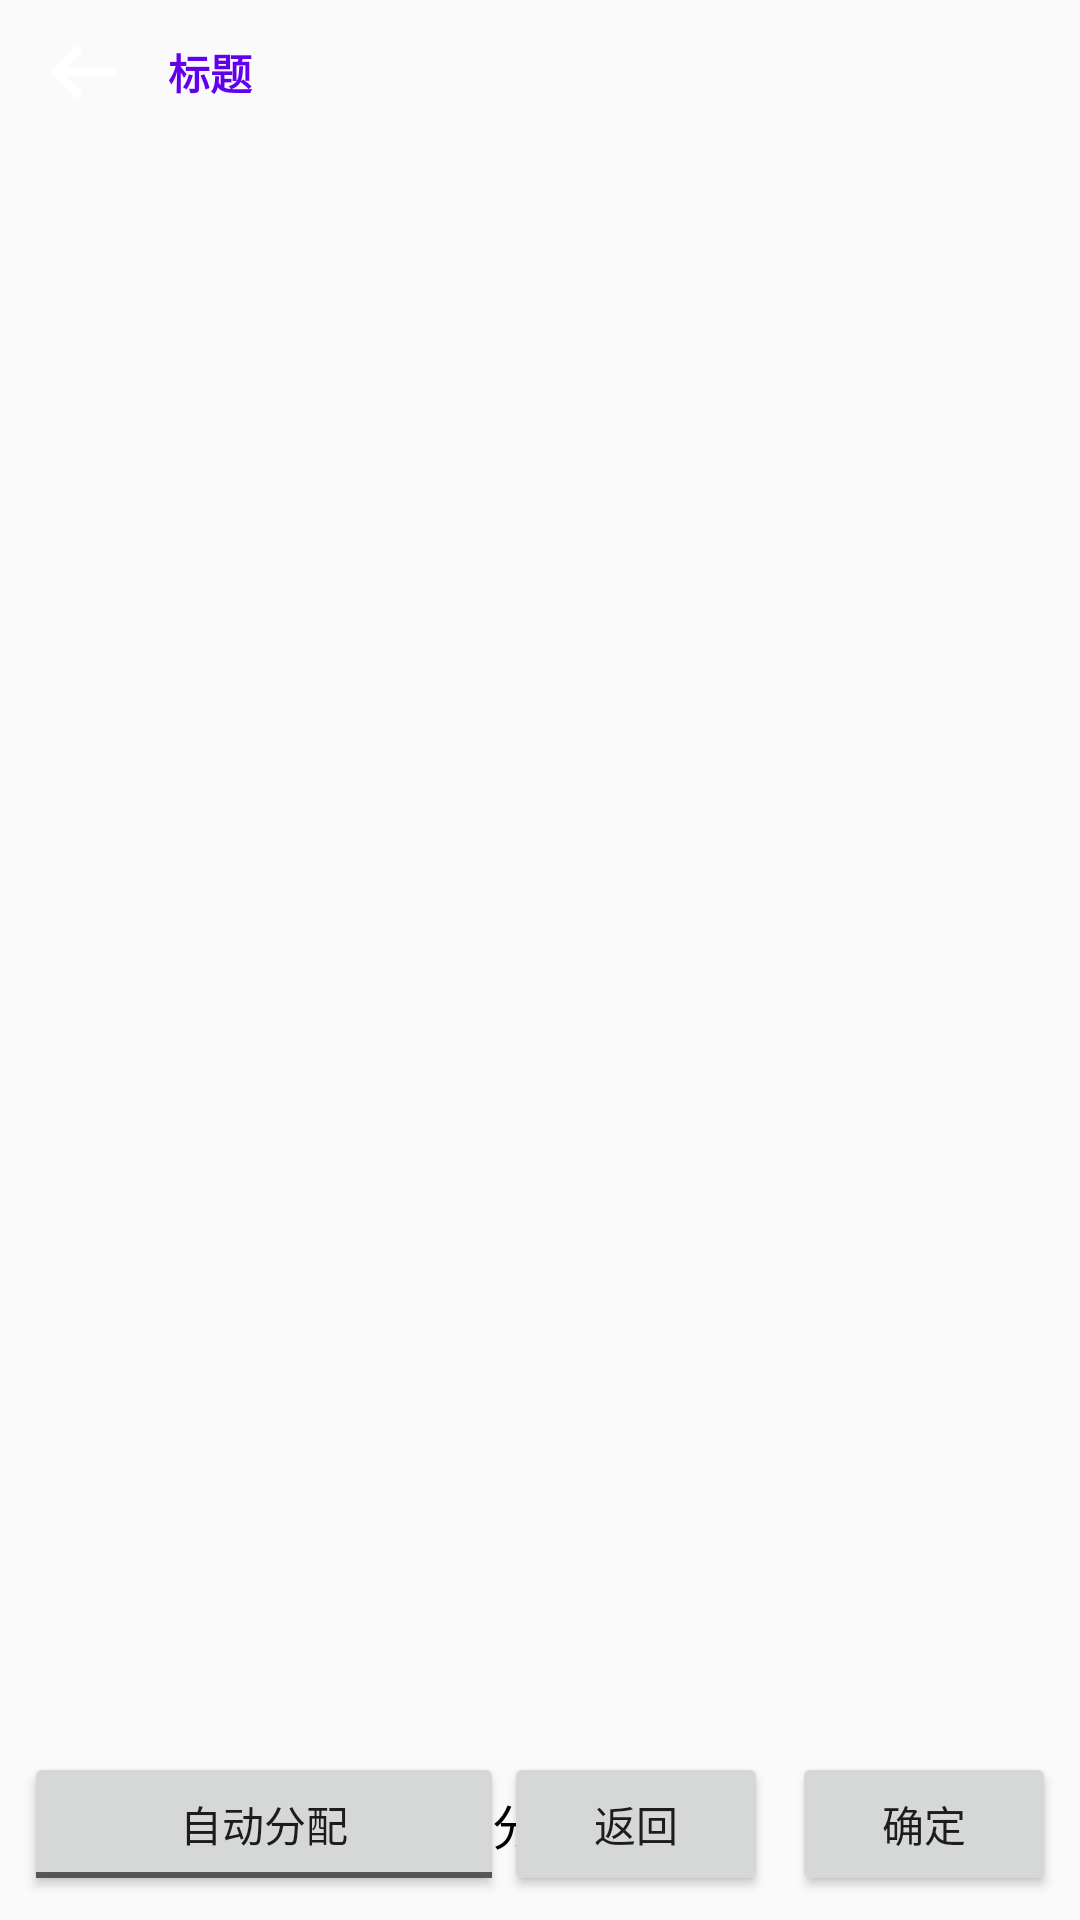

This screen was rendered from an Android layout file. Write that file and the resources it references.
<!-- AndroidManifest.xml: application theme AppTheme -->
<!-- res/layout/activity_assign.xml -->
<?xml version="1.0" encoding="utf-8"?>
<androidx.constraintlayout.widget.ConstraintLayout xmlns:android="http://schemas.android.com/apk/res/android"
    xmlns:app="http://schemas.android.com/apk/res-auto"
    xmlns:tools="http://schemas.android.com/tools"
    android:layout_width="match_parent"
    android:layout_height="match_parent"
    tools:context=".views.AssignActivity">
    <include layout="@layout/toolbar_layout"
        android:id="@+id/toolbar"/>

    <androidx.recyclerview.widget.RecyclerView
        android:id="@+id/recyclerview1"
        android:layout_width="match_parent"
        android:layout_height="0dp"
        android:layout_marginStart="8dp"
        android:layout_marginTop="8dp"
        android:layout_marginEnd="8dp"
        android:layout_marginBottom="8dp"
        app:layout_constraintBottom_toTopOf="@id/bottomGroup"
        app:layout_constraintEnd_toEndOf="parent"
        app:layout_constraintStart_toStartOf="parent"
        app:layout_constraintTop_toBottomOf="@+id/toolbar" />

    <androidx.appcompat.widget.AppCompatCheckBox
        android:id="@+id/showAssignDetailsCheckedTextView"
        android:layout_width="match_parent"
        android:layout_height="48dp"
        android:layout_marginBottom="8dp"
        android:checked="false"
        android:gravity="center"
        android:textSize="@dimen/TextSize_M"
        android:text="查看分配详情"
        android:button="@null"
        app:layout_constraintBottom_toBottomOf="parent"
        app:layout_constraintEnd_toEndOf="parent"
        app:layout_constraintStart_toStartOf="parent"/>

    <RelativeLayout
        android:id="@+id/bottomGroup"
        android:layout_width="match_parent"
        android:layout_height="48dp"
        android:layout_marginBottom="8dp"
        app:layout_constraintBottom_toBottomOf="parent"
        app:layout_constraintEnd_toEndOf="parent"
        app:layout_constraintStart_toStartOf="parent">

        <androidx.appcompat.widget.AppCompatToggleButton
            android:id="@+id/autoAssignToggleButton"
            android:layout_width="wrap_content"
            android:layout_height="wrap_content"
            android:layout_alignParentStart="true"
            android:layout_toStartOf="@id/backStep"
            android:layout_centerVertical="true"
            android:layout_marginStart="8dp"
            android:textOff="自动分配"
            android:textOn="自动分配" />

        <Button
            android:id="@+id/backStep"
            android:layout_width="wrap_content"
            android:layout_height="wrap_content"
            android:layout_marginEnd="8dp"
            android:layout_toStartOf="@id/confirm"
            android:text="返回" />

        <Button
            android:id="@+id/confirm"
            android:layout_width="wrap_content"
            android:layout_height="wrap_content"
            android:layout_alignParentEnd="true"
            android:layout_marginEnd="8dp"
            android:text="确定" />
    </RelativeLayout>
</androidx.constraintlayout.widget.ConstraintLayout>
<!-- res/layout/toolbar_layout.xml (included above) -->
<?xml version="1.0" encoding="utf-8"?>
<LinearLayout xmlns:android="http://schemas.android.com/apk/res/android"
    xmlns:app="http://schemas.android.com/apk/res-auto"
    android:id="@+id/toolbar"
    android:layout_width="match_parent"
    android:layout_height="@dimen/Height_Toolbar"
    android:paddingStart="8dp"
    android:paddingEnd="8dp"
    android:orientation="horizontal">
    <ImageView
        android:layout_width="40dp"
        android:layout_height="40dp"
        android:id="@+id/navagationIco"
        android:layout_gravity="center_vertical"
        android:src="@drawable/toolbar_back"
        android:scaleType="fitCenter"
        android:padding="8dp"
        android:foreground="@drawable/navagation_bg"
        />
    <androidx.appcompat.widget.AppCompatTextView
        android:layout_width="match_parent"
        android:layout_height="match_parent"
        android:id="@+id/titleTextView"
        android:gravity="center_vertical"
        android:textStyle="bold"
        android:paddingStart="8dp"
        app:autoSizeMinTextSize="@dimen/TextSize_S"
        app:autoSizeMaxTextSize="@dimen/TextSize_M"
        android:textColor="@color/colorPrimary"
        android:text="标题"/>
</LinearLayout>
<!-- resources referenced by this layout -->
<resources>
  <dimen name="Height_Toolbar">48dp</dimen>
  <dimen name="TextSize_M">16sp</dimen>
  <dimen name="TextSize_S">12sp</dimen>
  <!-- drawable toolbar_back (drawable) -->
  <vector xmlns:android="http://schemas.android.com/apk/res/android"
      android:width="24dp"
      android:height="24dp"
      android:viewportWidth="1024"
      android:viewportHeight="1024">
    <path
        android:fillColor="@android:color/white"
        android:pathData="M957.05,452.92H303.26c-17.72,0 -25.6,-21.66 -13.78,-33.48l189.05,-189.05c11.82,-11.82 11.82,-29.54 0,-41.35l-43.32,-43.32c-11.82,-11.82 -29.54,-11.82 -41.35,0L49.23,492.31c-11.82,11.82 -11.82,29.54 0,41.35L393.85,878.28c11.82,11.82 29.54,11.82 41.35,0l41.35,-41.35c11.82,-11.82 11.82,-29.54 0,-41.35l-189.05,-189.05c-11.82,-13.78 -3.94,-35.45 13.78,-35.45h653.78c15.75,0 29.54,-11.82 29.54,-27.57v-59.08c0,-15.75 -11.82,-31.51 -27.57,-31.51z"/>
  </vector>
  <style name="AppTheme" parent="Theme.AppCompat.Light.NoActionBar">
          
          <item name="colorPrimary">@color/colorPrimary</item>
          <item name="colorPrimaryDark">@color/colorPrimaryDark</item>
          <item name="colorAccent">@color/colorAccent</item>
      </style>
  <!-- not gathered from this repository: default colours our renderer supplied (Android Studio template values) -->
  <color name="colorPrimary">#FF6200EE</color>
  <color name="colorPrimaryDark">#FF3700B3</color>
  <color name="colorAccent">#FF03DAC5</color>
</resources>
